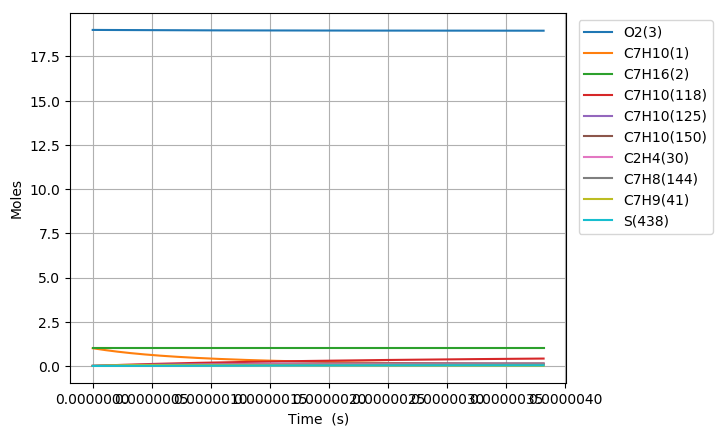

The data file committed next to this chart (first rows):
Time (s), Volume (m^3), H(4), O(5), OH(6), H2(7), H2O(8), Ar(9), He(10), HO2(11), H2O2(12), N2, Ne, C7H10(1), C7H16(2), O2(3), C7H10(57), C7H10(54), C7H11(67), C7H9(41), C7H10(125), S(151), S(153), S(152)
0.0, 0.9206, 0.0, 0.0, 0.0, 0.0, 0.0, 0.0, 0.0, 0.0, 0.0, 154.0, 0.0, 1.0, 1.0, 19.0, 0.0, 0.0, 0.0, 0.0, 0.0, 0.0, 0.0, 0.0
5.065046830129726e-22, 0.9206, 3.1041136212147385e-22, 1.7339136198193081e-36, 8.2920553456127613e-38, 1.1170888056484239e-58, 5.6968821087647481e-52, 0.0, 0.0, 6.334644423915008e-23, 4.9505902259804487e-41, 154.0, 0.0, 1, 1.0, 19.0, 4.5777212938233031e-17, 2.3669165452043494e-16, 1.2625651066296466e-16, 1.2625688442068537e-16, 9.0105263362829543e-26, 1.3967199283955174e-28, 1.3967164514233266e-28, 8.5930714657484421e-29
1.4182131124363234e-21, 0.9206, 8.6915181394045492e-22, 5.1236207286920763e-36, 5.0084014287516528e-37, 1.6881446039024421e-57, 6.7633388788854065e-51, 0.0, 0.0, 1.7737004396727537e-22, 2.9901564979428908e-40, 154.0, 0.0, 1, 1.0, 19.0, 1.2817619622705227e-16, 6.6273663192221521e-16, 3.5351822985584706e-16, 3.535192763771877e-16, 5.4423579020784072e-25, 8.4361883674111742e-28, 8.4361229755928194e-28, 5.1902151627237157e-28
3.2416299712830252e-21, 0.9206, 1.9866327175797309e-21, 1.2977685319230928e-35, 2.4113296945065089e-36, 1.8160289322281256e-56, 6.6402864098704832e-50, 0.0, 0.0, 4.0541724381414652e-22, 1.4396316398889647e-39, 154.0, 0.0, 1, 1.0, 19.0, 2.9297416280468983e-16, 1.5148265837857644e-15, 8.0804166823979544e-16, 8.0804406028726653e-16, 2.620261051036335e-24, 4.0616615516275357e-27, 4.0615848549296327e-27, 2.4988651783571314e-27
6.888463688976428e-21, 0.9206, 4.2215945248635336e-21, 3.2984415991491997e-35, 1.0530910288952159e-35, 1.6692434662549875e-55, 5.8732582071465476e-49, 0.0, 0.0, 8.6151164507037116e-22, 6.2872496094480279e-39, 154.0, 0.0, 1, 1.0, 19.0, 6.2257009595996125e-16, 3.2190064757528191e-15, 1.7170885450004277e-15, 1.7170936280957217e-15, 1.1443368369013619e-23, 1.7738343089107903e-26, 1.7737610894110662e-26, 1.0913200721381197e-26
1.4182131124363233e-20, 0.9206, 8.6915181394521468e-21, 9.019228330082841e-35, 4.3964477442654421e-35, 1.4280729346514928e-54, 4.9368274437885317e-48, 0.0, 0.0, 1.7737004538327508e-21, 2.6248029580180105e-38, 154.0, 0.0, 1, 1.0, 19.0, 1.28176196227049e-15, 6.6273662126467555e-15, 3.5351822984926339e-15, 3.5351927636658249e-15, 4.777380993238063e-23, 7.4054090589893886e-26, 7.404771416292721e-26, 4.5560464550324358e-26
2.8769465995136846e-20, 0.9206, 1.7631365368713413e-20, 2.733856417794048e-34, 1.7960923560993568e-34, 1.1807583279476372e-53, 4.0475094210524309e-47, 0.0, 0.0, 3.5980780963572283e-21, 1.072317662411807e-37, 154.0, 0.0, 1, 1.0, 19.0, 2.6001456948914889e-15, 1.344408549827393e-14, 7.1713698053608089e-15, 7.1713910346188167e-15, 1.9517159870581443e-22, 3.0253512325472784e-25, 3.0248194825686542e-25, 1.8612936211960584e-25
5.794413573668408e-20, 0.9206, 3.5511059827572095e-20, 9.1488285418134437e-34, 7.2600924738906873e-34, 9.6017307796413304e-53, 3.2777780727812949e-46, 0.0, 0.0, 7.2468334814050613e-21, 4.3344795118597339e-37, 154.0, 0.0, 1, 1.0, 19.0, 5.2369131601332579e-15, 2.707752331688555e-14, 1.4443744818632214e-14, 1.4443787575776094e-14, 7.8891478233588278e-22, 1.2228953389171378e-24, 1.2224611546586178e-24, 7.5236462842227597e-25
1.1629347521977853e-19, 0.9206, 7.1270448746634041e-20, 3.2983192608057479e-33, 2.9192512527661235e-33, 7.7441439658001495e-52, 2.6382409551964545e-45, 0.0, 0.0, 1.4544344651496228e-20, 1.7428752055238896e-36, 154.0, 0.0, 1, 1.0, 19.0, 1.0510448090615871e-14, 5.4344395943538186e-14, 2.8988494843315252e-14, 2.8988580655096994e-14, 3.1721914419000493e-21, 4.9172083690105592e-24, 4.9137002738928629e-24, 3.0252249778323554e-24
2.3299215418596745e-19, 0.9206, 1.4278922659013625e-19, 1.246696000166767e-32, 1.1707503191119436e-32, 6.2205179722389906e-51, 2.1170222167855431e-44, 0.0, 0.0, 2.9139368591660592e-20, 6.9897095556503707e-36, 154.0, 0.0, 1, 1.0, 19.0, 2.1057517951577407e-14, 1.0887812915456371e-13, 5.80779948852422e-14, 5.8078166801773415e-14, 1.2721904874014546e-20, 1.9720204803774183e-23, 1.9692015026701686e-23, 1.2132504401059457e-23
4.663895121183453e-19, 0.9206, 2.8582678229865395e-19, 4.8411313196492144e-32, 4.6891078780815306e-32, 4.9865157325758545e-50, 1.6961939650625759e-43, 0.0, 0.0, 5.8329422871917426e-20, 2.7995300050964562e-35, 154.0, 0.0, 1, 1.0, 19.0, 4.2151657673485707e-14, 2.1794554740751703e-13, 1.1625699493933964e-13, 1.1625733904733883e-13, 5.0953963740352298e-20, 7.8983679007648407e-23, 7.8757886191545927e-23, 4.859329380266963e-23
9.331842279831009e-19, 0.9206, 5.7190189380174266e-19, 1.9072830645972889e-31, 1.8768651683290341e-31, 3.9932578407374673e-49, 1.357986530934171e-42, 0.0, 0.0, 1.1670955703214352e-19, 1.1205418765590737e-34, 154.0, 0.0, 1, 1.0, 19.0, 8.4339937117243224e-14, 4.3608019123720277e-13, 2.3261499492850867e-13, 2.3261568334791012e-13, 2.0394854188283521e-19, 3.1614055144143261e-22, 3.1433672258032772e-22, 1.9449976008712588e-22
1.8667736597126123e-18, 0.9206, 1.1440521171521332e-18, 7.5707544065003635e-31, 7.5099054059378017e-31, 3.1962263812461188e-48, 1.0868019449703226e-41, 0.0, 0.0, 2.3346992775144528e-19, 4.4836294479561496e-34, 154.0, 0.0, 1, 1.0, 19.0, 1.6871649600452199e-13, 8.7234870819305289e-13, 4.6533099443074336e-13, 4.6533237119148664e-13, 8.1605899901896636e-19, 1.2649739819274329e-21, 1.2506107212774926e-21, 7.7825196467200341e-22
3.733952523171635e-18, 0.9206, 2.2883525652297671e-18, 3.0166223010418465e-30, 3.0044511800696564e-30, 2.5576312524884685e-47, 8.6960667976062445e-41, 0.0, 0.0, 4.6699107878544765e-19, 1.7937456305749635e-33, 154.0, 0.0, 1, 1.0, 19.0, 3.3746961377813425e-13, 1.7448826593015592e-12, 9.307629915307993e-13, 9.3076574388501749e-13, 3.2647607904066555e-18, 5.0607195015645799e-21, 4.946983716660717e-21, 3.1135112387299412e-21
7.46831025008968e-18, 0.9206, 4.5769534668924438e-18, 1.2043126400717129e-29, 1.201878283745647e-29, 2.0463682060584253e-46, 6.9575140103977675e-40, 0.0, 0.0, 9.3403501923504954e-19, 7.1755816383806439e-33, 154.0, 0.0, 1, 1.0, 19.0, 6.7497584932157815e-13, 3.4899382303929302e-12, 1.8616269781132577e-12, 1.8616324775794095e-12, 1.3060053271574446e-17, 2.0244524506132972e-20, 1.9353229865123437e-20, 1.2455031462474768e-20
1.493702570392577e-17, 0.9206, 9.1541552922474343e-18, 4.8125776202409383e-29, 4.8077087750918857e-29, 1.6372048343113528e-45, 5.5662754619347271e-39, 0.0, 0.0, 1.8681294536606541e-18, 2.8703615800991414e-32, 154.0, 0.0, 1, 1.0, 19.0, 1.3499883203933425e-12, 6.9800000487701817e-12, 3.7233549208075658e-12, 3.7233659002843673e-12, 5.2241916950838276e-17, 8.0981385035748262e-20, 7.413301072911168e-20, 4.9821936363113029e-20
2.987445661159795e-17, 0.9206, 1.8308559031075959e-17, 1.9240964290936102e-28, 1.9231226465218688e-28, 1.3098159469197962e-44, 4.4531260907428618e-38, 0.0, 0.0, 3.7363445366175456e-18, 1.1481776953083714e-31, 154.0, 0.0, 1, 1.0, 19.0, 2.7000132624763783e-12, 1.3959926395879176e-11, 7.446810684313791e-12, 7.4468325813423285e-12, 2.0896854422655397e-16, 3.2393206560542935e-19, 2.7317951726349971e-19, 1.9929006628801457e-19
4.481188751927013e-17, 0.9206, 2.7462962858023021e-17, 4.0881207741407991e-28, 4.0866600930738621e-28, 3.8885690016757152e-44, 1.2733235249968479e-37, 0.0, 0.0, 5.6045858336801814e-18, 2.4399065636312547e-31, 154.0, 0.0, 1, 1.0, 19.0, 4.0500382044989216e-12, 2.0939655458918943e-11, 1.1170266325937667e-11, 1.1170299110440252e-11, 4.4405585653153713e-16, 6.8835966321839427e-19, 5.4932218691715205e-19, 4.2349137891356459e-19
5.974931842694231e-17, 0.9206, 3.6617366773088622e-17, 6.9733308041076623e-28, 6.9713832239610508e-28, 8.4730703227563302e-44, 2.6858171920208859e-37, 0.0, 0.0, 7.4728533448486014e-18, 4.1622292399689422e-31, 154.0, 0.0, 1, 1.0, 19.0, 5.4000631464609721e-12, 2.7919187243465625e-11, 1.4893721845679236e-11, 1.4893765498254376e-11, 7.5750163904046991e-16, 1.1742641354780584e-18, 8.9188592340351792e-19, 7.2242473704833862e-19
8.962418024228667e-17, 0.9206, 5.4926174810028629e-17, 1.4436329533856638e-27, 1.4433408153725663e-27, 2.4595083351207746e-43, 7.3358252659858716e-37, 0.0, 0.0, 1.1209449890086845e-17, 8.6174723444123024e-31, 154.0, 0.0, 1, 1.0, 19.0, 8.1001130302430969e-12, 4.1877787829310749e-11, 2.2340632599112203e-11, 2.2340697969791545e-11, 1.5682888659364007e-15, 2.4311717360921489e-18, 1.7054097446666293e-18, 1.495679461852639e-18
1.1949904205763103e-16, 0.9206, 7.3234983171011914e-17, 2.4551385300608808e-27, 2.4547490117130281e-27, 5.3787284712398148e-43, 1.5349031659421925e-36, 0.0, 0.0, 1.4946142833941649e-17, 1.4656216969238999e-30, 154.0, 0.0, 1, 1.0, 19.0, 1.0800162913802771e-11, 5.5835662998095173e-11, 2.9787542904340813e-11, 2.9787629990608111e-11, 2.6672097370098518e-15, 4.1347927787401586e-18, 2.6943666291144188e-18, 2.5437411276718218e-18
1.493739038729754e-16, 0.9206, 9.1543791879184389e-17, 3.7507930796265847e-27, 3.7503061804859668e-27, 1.0091333507093204e-42, 2.7942365529273497e-36, 0.0, 0.0, 1.8682939062028474e-17, 2.2391613734685387e-30, 154.0, 0.0, 1, 1.0, 19.0, 1.35002127971241e-11, 6.9792760971582827e-11, 3.7234452729350751e-11, 3.723456157202039e-11, 4.0748304240024782e-15, 6.317035083751415e-18, 3.8277844666754643e-18, 3.886231204417999e-18
2.091236275036641e-16, 0.9206, 1.2816141035890527e-16, 7.2123977159913671e-27, 7.2117160532005049e-27, 2.7612405262824028e-42, 7.3776235130815065e-36, 0.0, 0.0, 2.6156847858612291e-17, 4.3059230967440955e-30, 154.0, 0.0, 1, 1.0, 19.0, 1.8900312563036756e-11, 9.7704576766320335e-11, 5.2128270908551967e-11, 5.2128423576937022e-11, 7.8354616641399699e-15, 1.2147445772579203e-17, 6.349222913797453e-18, 7.4729394011669541e-18
2.6887335113435285e-16, 0.9206, 1.6477903024874531e-16, 1.1828082008500366e-26, 1.1827205578724614e-26, 5.8211532434007772e-42, 1.5295678211451666e-35, 0.0, 0.0, 3.3631176147202754e-17, 7.0618505463435318e-30, 154.0, 0.0, 1, 1.0, 19.0, 2.4300412327981373e-11, 1.2561323652154857e-10, 6.7022087137334911e-11, 6.7022284140354486e-11, 1.2849663042255065e-14, 1.9921786827000918e-17, 9.1143539687235625e-18, 1.2255362788394753e-17
3.883727983957303e-16, 0.9206, 2.3801427425818786e-16, 2.452120326769646e-26, 2.4519937289123626e-26, 1.7757140826544503e-41, 4.5959152146245374e-35, 0.0, 0.0, 4.8581091023541663e-17, 1.4641125964692167e-29, 154.0, 0.0, 1, 1.0, 19.0, 3.5100611854966899e-11, 1.8142109108433408e-10, 9.6809713744482128e-11, 9.681000139254468e-11, 2.6637516756333497e-14, 4.1301426582740398e-17, 1.4926721127544448e-17, 2.540647604343475e-17
6.273716929184852e-16, 0.9206, 3.8448477919598756e-16, 6.375434983914633e-26, 6.3752304672672401e-26, 7.7057087228255593e-41, 1.975934384055793e-34, 0.0, 0.0, 7.8485953933419339e-17, 3.8070668389556318e-29, 154.0, 0.0, 1, 1.0, 19.0, 5.6701010897323218e-11, 2.9299895253478993e-10, 1.563849435573743e-10, 1.5638542115031958e-10, 6.9246215742626791e-14, 1.0738426494514262e-16, 2.6930423086973674e-17, 6.6051247777483641e-17
1.1053694819639948e-15, 0.9206, 6.7742585674666239e-16, 1.9760781460791044e-25, 1.9760421045382568e-25, 4.3573024314358162e-40, 1.1126734697623177e-33, 0.0, 0.0, 1.3831581221492143e-16, 1.1802455502660584e-28, 154.0, 0.0, 1, 1.0, 19.0, 9.9901808935577419e-11, 5.1600338147526312e-10, 2.7553530957904624e-10, 2.7553620300069992e-10, 2.1455715505409529e-13, 3.3284268364914888e-16, 5.115238364364494e-17, 2.0469103483522295e-16
1.5833672710095045e-15, 0.9206, 9.7036702453070879e-16, 4.0531083301093767e-25, 4.0530566872740195e-25, 1.2425706404434208e-39, 3.1695988338039915e-33, 0.0, 0.0, 1.9817251376854357e-16, 2.4211928567579506e-28, 154.0, 0.0, 1, 1.0, 19.0, 1.4310260691188718e-10, 7.3880620939142071e-10, 3.9468555079621923e-10, 3.9468690824863189e-10, 4.399434618728293e-13, 6.8269044168738775e-16, 7.5401322377963081e-17, 4.1977246720402769e-16
2.0613650600550143e-15, 0.9206, 1.2633082825480096e-15, 6.8686336797023835e-25, 6.8685664195966424e-25, 2.6766421227549109e-39, 6.824119035854419e-33, 0.0, 0.0, 2.5805605857087529e-16, 4.1037502940477772e-28, 154.0, 0.0, 1, 1.0, 19.0, 1.8630340482625261e-10, 9.6140760991013447e-10, 5.1383566721031126e-10, 5.1383753700260368e-10, 7.4533617204125083e-13, 1.1569261224472528e-15, 9.9604190460077674e-17, 7.1126010644918277e-16
2.539362849100524e-15, 0.9206, 1.5562496307984941e-15, 1.0422654222914849e-24, 1.0422571324851625e-24, 4.9231559396326531e-39, 1.2547358731374573e-32, 0.0, 0.0, 3.1796644661267063e-16, 6.2281266112483463e-28, 154.0, 0.0, 1, 1.0, 19.0, 2.2950420267867397e-10, 1.1838077622581808e-09, 6.3298565882271902e-10, 6.3298808926903411e-10, 1.1306640971339471e-12, 1.7555483308265864e-15, 1.2379114549196916e-16, 1.0791173771411126e-15
3.4953584271915435e-15, 0.9206, 2.142132597998825e-15, 1.9746181607432776e-24, 1.9746067353924801e-24, 1.2540886346249787e-38, 3.1946852726958201e-32, 0.0, 0.0, 4.3786775240268071e-16, 1.180311031230934e-27, 154.0, 0.0, 1, 1.0, 19, 3.1590579819768512e-10, 1.6280049859813707e-09, 8.7128526764755492e-10, 8.7128896443122248e-10, 2.140862036028061e-12, 3.3259472609936492e-15, 1.7216082867000304e-16, 2.0438053524405515e-15
4.451354005282563e-15, 0.9206, 2.7280159261312913e-15, 3.2023692016936194e-24, 3.2023546269980813e-24, 2.558324221196745e-38, 6.5146676594492391e-32, 0.0, 0.0, 5.5787643111204022e-16, 1.9147819150180309e-27, 154.0, 0.0, 1, 1.0, 19, 4.0230739346892178e-10, 2.0713993150015882e-09, 1.1095843772817047e-09, 1.1095895340112048e-09, 3.4699675223516256e-12, 5.3938762635672439e-15, 2.2052729106701915e-16, 3.3135434728999852e-15
5.4073495833735825e-15, 0.9206, 3.3138996151954822e-15, 4.725518722440873e-24, 4.7255009806222192e-24, 4.5617974398245737e-38, 1.1612495724913055e-31, 0.0, 0.0, 6.7799248271864586e-16, 2.8264017008786602e-27, 154.0, 0.0, 1, 1.0, 19, 4.8870898849238549e-10, 2.5139922570078471e-09, 1.3478829877366996e-09, 1.3478897982975894e-09, 5.1173817058145255e-12, 7.9593238176970581e-15, 2.6891003434382718e-16, 4.888023636625781e-15
7.319340739555621e-15, 0.9206, 4.4856680761175419e-15, 8.6580139746877771e-24, 8.6579898298037685e-24, 1.1278309117928625e-37, 2.869009587038854e-31, 0.0, 0.0, 9.185467045676854e-16, 5.1817747165725642e-27, 154.0, 0.0, 1, 1.0, 19, 6.6151217779599909e-10, 3.396779824885449e-09, 1.8244787111539663e-09, 1.8244894122539107e-09, 9.3648145817915488e-12, 1.4582729877130777e-14, 3.6565663057994611e-16, 8.9500135103783075e-15
9.23133189573766e-15, 0.9206, 5.6574379807619405e-15, 1.3772105381860021e-23, 1.3772074716495796e-23, 2.2622137000262423e-37, 5.7509236802195831e-31, 0.0, 0.0, 1.1595304178130321e-15, 8.2477968925247597e-27, 154.0, 0.0, 1, 1.0, 19, 8.3431536610853617e-10, 4.276379312377847e-09, 2.3010724379885216e-09, 2.3010878086782153e-09, 1.4878544131415002e-11, 2.3196076348863308e-14, 4.624030999886772e-16, 1.4227394520147156e-14
1.11433230519197e-14, 0.9206, 6.8292093291256436e-15, 2.0067794400729697e-23, 2.0067757066852878e-23, 3.9806874451963671e-37, 1.0113168340403628e-30, 0.0, 0.0, 1.4009436223205381e-15, 1.2025826421182084e-26, 154.0, 0.0, 1, 1.0, 19, 1.0071185534300075e-09, 5.1528022253259953e-09, 2.7776641683289482e-09, 2.7776849899311301e-09, 2.165400026355123e-11, 3.3799274727472131e-14, 5.5914930895780623e-16, 2.0717806232308909e-14
1.3055314208101738e-14, 0.9206, 8.0009821212056229e-15, 2.7545082486169995e-23, 2.7545038305152588e-23, 6.4048341342444088e-37, 1.626170125885269e-30, 0.0, 0.0, 1.6427863179569152e-15, 1.6517220774271764e-26, 154.0, 0.0, 1, 1.0, 19, 1.1799217397604223e-09, 6.0260600185419034e-09, 3.2542539022637588e-09, 3.2542809583667614e-09, 2.9686633155633733e-11, 4.6392236573512108e-14, 6.5589522667500714e-16, 2.8418894626205357e-14
1.6879296520465816e-14, 0.9206, 1.0344532036502345e-14, 4.6044461677977348e-23, 4.6044403144269657e-23, 1.3859093090508053e-36, 3.5142888740205509e-30, 0.0, 0.0, 2.1277601820877903e-15, 2.7645541825719801e-26, 154.0, 0.0, 1, 1.0, 19, 1.5255281094481277e-09, 7.7631258363556618e-09, 4.2074273812709888e-09, 4.207469266182102e-09, 4.9505320756279497e-11, 7.7547096517030482e-14, 8.4938632182021495e-16, 4.7443705631661431e-14
2.0703278832829894e-14, 0.9206, 1.2688087726627995e-14, 6.9270254601478991e-23, 6.9270180632976504e-23, 2.5604777006334841e-36, 6.4845171541394029e-30, 0.0, 0.0, 2.6144520091552437e-15, 4.1643638029826305e-26, 154.0, 0.0, 1, 1.0, 19, 1.8711344751717336e-09, 9.4876677044462367e-09, 5.1605928757191379e-09, 5.1606527508899504e-09, 7.4298486339024081e-11, 1.1665994785430137e-13, 1.0428764378561884e-15, 7.1283062228315283e-14
2.4527261145193972e-14, 0.9206, 1.5031649191558573e-14, 9.7222472902752607e-23, 9.7222382172207374e-23, 4.2626693139326033e-36, 1.078199958302576e-29, 0.0, 0.0, 3.1028617981241883e-15, 5.8522394562502823e-26, 154.0, 0.0, 1, 1.0, 19, 2.2167408369313216e-09, 1.1199775946667046e-08, 6.1137503863172887e-09, 6.1138314311904036e-09, 1.0403025349610179e-10, 1.6373008210104129e-13, 1.2363655798085115e-15, 9.9918264768021234e-14
2.835124345755805e-14, 0.9206, 1.7375216431270188e-14, 1.2990112822841223e-22, 1.2990101916341316e-22, 6.5914649364338613e-36, 1.6651900465483359e-29, 0.0, 0.0, 3.5929895479762469e-15, 7.8292701456656844e-26, 154.0, 0.0, 1, 1.0, 19, 2.5623471947269729e-09, 1.2899540227431637e-08, 7.0668999137745094e-09, 7.0670053257107179e-09, 1.3866500774761601e-10, 2.1875679078180183e-13, 1.429853749897163e-15, 1.3333068644561787e-13
3.2175225769922125e-14, 0.9206, 1.9718789445739068e-14, 1.6730623222504491e-22, 1.6730610300801874e-22, 9.6463348768623695e-36, 2.4339383130423271e-29, 0.0, 0.0, 4.0848352577098425e-15, 1.0096545266681793e-25, 154.0, 0.0, 1, 1.0, 19, 2.907953548558768e-09, 1.4587049551995679e-08, 8.0200414587998013e-09, 8.0201744530043467e-09, 1.781673964295168e-10, 2.8173936549009161e-13, 1.6233409521139369e-15, 1.7150177424816579e-13
3.982319039465028e-14, 0.9206, 2.4405952798854047e-14, 2.5629583281682939e-22, 2.5629565686239903e-22, 1.8334467814693904e-35, 4.6147728691661312e-29, 0.0, 0.0, 5.0736805528936506e-15, 1.5506188161932169e-25, 154.0, 0.0, 1, 1.0, 19, 3.5991662443311076e-09, 1.792565629554176e-08, 9.9263006043902087e-09, 9.926498479780646e-09, 2.7163488105941963e-10, 4.3156927972656332e-13, 2.0103124680995667e-15, 2.6204608089438139e-13
4.7471155019378437e-14, 0.9206, 2.9093139250715592e-14, 3.6419136784875027e-22, 3.6419113494473556e-22, 3.1132489403683966e-35, 7.8168302705909922e-29, 0.0, 0.0, 6.0693976759921756e-15, 2.2089890957394018e-25, 154.0, 0.0, 1, 1.0, 19, 4.2903789242489716e-09, 2.1216295376096496e-08, 1.1832527828759013e-08, 1.183280365849901e-08, 3.8415498738172682e-10, 6.132141589796272e-13, 2.3972801577971368e-15, 3.7140420848524469e-13
5.511911964410659e-14, 0.9206, 3.3780348801137572e-14, 4.9099293049032052e-22, 4.9099262846328827e-22, 4.8853569622155185e-35, 1.223623678531171e-28, 0.0, 0.0, 7.071986619583086e-15, 2.9856382724335286e-25, 154.0, 0.0, 1, 1.0, 19, 4.9815915883129852e-09, 2.4459655867242784e-08, 1.37387231375756e-08, 1.3739090134990706e-08, 5.1545401709967806e-10, 8.2666833847301875e-13, 2.7842440506515732e-15, 4.994303291928406e-13
6.276708426883475e-14, 0.9206, 3.8467581449935639e-14, 6.3670061391026664e-22, 6.3670022862551978e-22, 7.231854993405914e-35, 1.8069119726016167e-28, 0.0, 0.0, 8.0814473764999836e-15, 3.8814398785979427e-25, 154.0, 0.0, 1, 1.0, 19, 5.6728042365237565e-09, 2.765641698613058e-08, 1.5644886536508322e-08, 1.5645358053961416e-08, 6.6526218686691547e-10, 1.071926154432016e-12, 3.1712041760895715e-15, 6.4597974072036497e-13
7.04150488935629e-14, 0.9206, 4.3154837196927183e-14, 8.0131451127665096e-22, 8.0131402663821644e-22, 1.0235593693942904e-34, 2.5511607717302853e-28, 0.0, 0.0, 9.0977799398300739e-15, 4.8972680723485407e-25, 154.0, 0.0, 1, 1.0, 19, 6.3640168688818959e-09, 3.0807248248702345e-08, 1.7551018031224482e-08, 1.7551607559001456e-08, 8.3331356663235103e-10, 1.3489819440745061e-12, 3.5581605632693024e-15, 8.1090885609081668e-13
7.806301351829106e-14, 0.9206, 4.7842116041931339e-14, 9.8483471575684903e-22, 9.8483411370746602e-22, 1.3980192723604003e-34, 3.475983046304801e-28, 0.0, 0.0, 1.0120984302913107e-14, 6.0339976386616899e-25, 154.0, 0.0, 1, 1.0, 19, 7.0552294853879956e-09, 3.3912809572012734e-08, 1.9457117627390314e-08, 1.9457838792590281e-08, 1.0193460389990132e-09, 1.6578300456211377e-12, 3.9451132411113829e-15, 9.9407519914607778e-13
8.571097814301922e-14, 0.9206, 5.2529417984768991e-14, 1.1872613205175102e-21, 1.1872605810386228e-21, 1.8550042244543586e-34, 4.6009918582914642e-28, 0.0, 0.0, 1.1151060459340153e-14, 7.2925039899282105e-25, 154.0, 0.0, 1, 1.0, 19, 7.7464420860426447e-09, 3.6973751376070116e-08, 2.1363185330671035e-08, 2.1364051896101703e-08, 1.2231012587728764e-09, 1.9984647983020505e-12, 4.3320622383177944e-15, 1.1953373993102961e-12
1.0100690739247553e-13, 0.9206, 6.190409116323685e-14, 1.6488341035432034e-21, 1.6488330213044058e-21, 3.0506906225588208e-34, 7.5300218043870085e-28, 0.0, 0.0, 1.3231828127833114e-14, 1.0178351834455141e-24, 154.0, 0.0, 1, 1.0, 19, 9.1288672397998986e-09, 4.2964331582033829e-08, 2.5175225081232618e-08, 2.5176424272919852e-08, 1.6827650391510794e-09, 2.7750716190324864e-12, 5.1059493045131957e-15, 1.6515893562165627e-12
1.1477324371698621e-13, 0.9206, 7.0341376016686502e-14, 2.1289104318584777e-21, 2.1289089529963899e-21, 4.495282289808237e-34, 1.1047546806216765e-27, 0.0, 0.0, 1.5128020503490231e-14, 1.3200886485541893e-24, 154.0, 0.0, 1, 1.0, 19, 1.0373049823975187e-08, 4.8209590700220606e-08, 2.8605951839882549e-08, 2.8607498803136364e-08, 2.154557717996271e-09, 3.5826713363993935e-12, 5.8024353597091656e-15, 2.1227080354446359e-12
1.2853958004149689e-13, 0.9206, 7.8778735704408751e-14, 2.6702449459772884e-21, 2.6702429751292918e-21, 6.3420209500696837e-34, 1.5518702726604061e-27, 0.0, 0.0, 1.7046477401178846e-14, 1.6631621016566865e-24, 154.0, 0.0, 1, 1.0, 19, 1.1617232356800534e-08, 5.3319978764580143e-08, 3.2036575353641587e-08, 3.2038516740954476e-08, 2.6799207966962429e-09, 4.493171813270718e-12, 6.49890992593131e-15, 2.6503082877154451e-12
1.4230591636600756e-13, 0.9206, 8.7216170225419971e-14, 3.2728381892220265e-21, 3.2728356195868869e-21, 8.642908763650373e-34, 2.1057876353011075e-27, 0.0, 0.0, 1.8987198792342814e-14, 2.047568352289987e-24, 154.0, 0.0, 1, 1.0, 19, 1.2861414838279073e-08, 5.8298963684995164e-08, 3.5467095655511059e-08, 3.546947887203888e-08, 3.2574768301539887e-09, 5.5065400724796721e-12, 7.1953731626724085e-15, 3.2336044656160548e-12
1.5607225269051823e-13, 0.9206, 9.5653679578753649e-14, 3.9366907049080636e-21, 3.9366874182458266e-21, 1.1450756379745178e-33, 2.7779455502181217e-27, 0.0, 0.0, 2.0950184650906232e-14, 2.4738208687074871e-24, 154.0, 0.0, 1, 1.0, 19, 1.410559726841385e-08, 6.3149924251347189e-08, 3.8897512778481332e-08, 3.8900385971130286e-08, 3.8858837715131878e-09, 6.6227431474161227e-12, 7.8918252272209278e-15, 3.8718218452704666e-12
1.836049253395396e-13, 0.9206, 1.1252892277860712e-13, 5.4481757268306844e-21, 5.4481706056390201e-21, 1.8802617710078096e-33, 4.5227386600738465e-27, 0.0, 0.0, 2.4942949678128656e-14, 3.4539218661892452e-24, 154.0, 0.0, 1, 1.0, 19, 1.6593961974663948e-08, 7.248085499503316e-08, 4.5758037619630588e-08, 4.576203811854223e-08, 5.2900539730048867e-09, 9.1635219308693994e-12, 9.2846964579560782e-15, 5.3099750670835131e-12
2.0630126981331853e-13, 0.9206, 1.2644012327852813e-13, 6.8784148279450502e-21, 6.8784077396477288e-21, 2.6859897301474365e-33, 6.4158732404193183e-27, 0.0, 0.0, 2.8301320555254871e-14, 4.3921880118825225e-24, 154.0, 0.0, 1, 1.0, 19, 1.8645225904548944e-08, 7.9815479055886553e-08, 5.141314784052994e-08, 5.1418228686172163e-08, 6.589471844940703e-09, 1.1567010401369121e-11, 1.0432866742175693e-14, 6.6541637794646909e-12
2.289976142870975e-13, 0.9206, 1.4035152717309215e-13, 8.4751733212014677e-21, 8.4751637998615937e-21, 3.6991661477418168e-33, 8.7749471720653787e-27, 0.0, 0.0, 3.1720209582713151e-14, 5.4507109072352648e-24, 154.0, 0.0, 1, 1.0, 19, 2.0696489694909197e-08, 8.6841770772996104e-08, 5.7067978021099086e-08, 5.7074279075422532e-08, 8.0113584298237619e-09, 1.4249604212653883e-11, 1.1581008568407288e-14, 8.1382299209189466e-12
2.5169395876087643e-13, 0.9206, 1.5426313445840644e-13, 1.0238453641229047e-20, 1.0238441169645711e-20, 4.9456223516542083e-33, 1.1651224771147005e-26, 0.0, 0.0, 3.5199616706826285e-14, 6.6318092399140095e-24, 154.0, 0.0, 1, 1.0, 19, 2.2747753345756421e-08, 9.3572691960678766e-08, 6.2722528308887128e-08, 6.2730192479669254e-08, 9.5505653275563386e-09, 1.721115591105882e-11, 1.2729122584942654e-14, 9.7589801801730815e-12
2.743903032346554e-13, 0.9206, 1.6817494513069324e-13, 1.2168258222610916e-20, 1.2168242232318465e-20, 6.4517872431153663e-33, 1.5095971096398398e-26, 0.0, 0.0, 3.8739541890437723e-14, 7.9378065664826799e-24, 154.0, 0.0, 1, 1.0, 19, 2.4799016857101821e-08, 1.0002065931792513e-07, 6.8376798851362529e-08, 6.838597201937198e-08, 1.1202160656479445e-08, 2.0451518120807191e-11, 1.3877209425264445e-14, 1.1513294159554334e-11
2.9708664770843433e-13, 0.9206, 1.8208695918628725e-13, 1.4264589499885673e-20, 1.4264569371152985e-20, 8.2446872947731805e-33, 1.9160451951371802e-26, 0.0, 0.0, 4.233998511252268e-14, 9.3710313126558954e-24, 154.0, 0.0, 1, 1.0, 19, 2.6850280228956161e-08, 1.0619756762731538e-07, 7.4030789795913369e-08, 7.4041620743754889e-08, 1.2961419838821724e-08, 2.3970543543959738e-11, 1.5025269708420998e-14, 1.3398122694238993e-11
... 741 more rows
